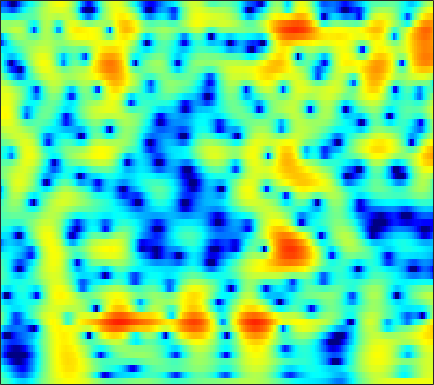

Source data for this figure (header and first rows):
-1.3399, -1.7851, -2.4266, -3.1203, -3.6676, -4.4182, -5.1664, -5.7003, -6.3214, -6.7632, -6.9397, -6.8601, -6.4674, -5.8004, -5.1698, -4.2246, -3.2219, -2.4697, -1.4997, -0.58538, 0.26371, 0.8543, 1.5786, 2.2295
-2.209, -2.908, -3.926, -5.041, -5.941, -7.218, -8.556, -9.557, -10.77, -11.6, -11.76, -11.35, -10.27, -8.842, -7.694, -6.165, -4.695, -3.649, -2.336, -1.121, -0.007572, 0.7597, 1.692, 2.522
-4.162, -5.067, -6.354, -7.721, -8.789, -10.25, -11.73, -12.81, -14.12, -15.05, -15.25, -14.76, -13.38, -11.55, -10.08, -8.132, -6.282, -4.978, -3.355, -1.866, -0.508, 0.4247, 1.553, 2.552
-7.391, -8.749, -10.69, -12.77, -14.38, -16.51, -18.45, -19.52, -20, -19.27, -17.72, -16.3, -14.27, -12.21, -10.67, -8.679, -6.766, -5.402, -3.692, -2.111, -0.6607, 0.3397, 1.554, 2.63
-10.47, -12.5, -15.59, -19.28, -22.58, -27.96, -34.34, -38.33, -37.92, -32.08, -26.18, -22.48, -18.32, -14.84, -12.57, -9.895, -7.523, -5.905, -3.946, -2.197, -0.6385, 0.4165, 1.677, 2.779
-9.492, -11.02, -13.15, -15.26, -16.68, -18.14, -19.01, -19.26, -18.95, -17.94, -16.5, -15.26, -13.44, -11.48, -9.968, -7.985, -6.109, -4.787, -3.128, -1.596, -0.2007, 0.7546, 1.904, 2.91
-8.774, -10.05, -11.53, -12.61, -13.13, -13.49, -13.53, -13.36, -12.87, -12.19, -11.38, -10.7, -9.668, -8.531, -7.604, -6.289, -4.915, -3.877, -2.516, -1.2, 0.04554, 0.9238, 2.002, 2.952
-11.32, -14.72, -20.65, -23.38, -20.15, -16.7, -14.53, -13.36, -12.19, -11.39, -10.87, -10.52, -9.973, -9.302, -8.692, -7.649, -6.3, -5.125, -3.447, -1.787, -0.2323, 0.826, 2.078, 3.135
-5.514, -7.218, -9.105, -10.22, -10.65, -10.9, -10.8, -10.58, -10.35, -10.29, -10.47, -10.85, -11.95, -14.27, -17.63, -24.19, -15.28, -10.35, -5.879, -2.664, -0.216, 1.239, 2.746, 3.838
-0.5112, -1.83, -3.713, -5.846, -7.597, -9.96, -12.14, -13.16, -12.86, -11.19, -9.36, -8.349, -7.629, -7.21, -6.756, -5.815, -4.373, -3.012, -1.067, 0.7723, 2.347, 3.319, 4.305, 4.912
-0.6088, -1.701, -3.333, -5.187, -6.715, -9.143, -11.79, -12.77, -11.83, -10, -8.026, -6.648, -5.155, -3.876, -2.948, -1.766, -0.7256, 0.03241, 1.063, 2.071, 2.936, 3.448, 3.941, 4.202
-2.415, -3.099, -3.982, -4.825, -5.422, -6.054, -6.297, -6.3, -6.186, -5.809, -5.282, -4.892, -4.242, -3.448, -2.866, -2.124, -1.356, -0.7532, 0.0591, 0.858, 1.623, 2.132, 2.705, 3.129
-4.863, -5.795, -6.832, -7.339, -7.337, -6.886, -6.29, -5.923, -5.502, -5.051, -4.678, -4.515, -4.391, -4.328, -4.332, -4.261, -3.849, -3.26, -2.205, -1.028, 0.1792, 1.054, 2.114, 2.973
-8.173, -11.78, -21.07, -22.07, -14.47, -9.789, -7.317, -6.141, -5.024, -4.412, -4.262, -4.38, -4.996, -6.37, -7.94, -11.19, -15.65, -14.44, -8.692, -4.458, -1.464, 0.2377, 1.999, 3.308
-4.168, -5.189, -6.235, -6.602, -6.396, -5.762, -5.144, -4.674, -4.029, -3.693, -3.706, -3.81, -4.182, -4.769, -5.269, -6.064, -6.456, -5.894, -4.269, -2.347, -0.4418, 0.8277, 2.215, 3.258
-2.106, -2.595, -3.191, -3.674, -3.967, -4.283, -4.423, -4.413, -4.423, -4.334, -4.101, -3.942, -3.661, -3.3, -3.045, -2.592, -1.968, -1.442, -0.649, 0.2637, 1.169, 1.793, 2.518, 3.096
-1.71, -2.211, -2.976, -3.844, -4.546, -5.498, -6.328, -6.892, -7.456, -7.426, -6.773, -6.1, -5.054, -3.976, -3.209, -2.148, -1.086, -0.3605, 0.5229, 1.376, 2.133, 2.605, 3.11, 3.467
-1.802, -2.389, -3.389, -4.716, -5.953, -8.053, -11.08, -14.18, -19.28, -18.89, -13.86, -10.99, -8.113, -5.973, -4.565, -2.884, -1.464, -0.4861, 0.7298, 1.775, 2.638, 3.183, 3.732, 4.056
-2.367, -2.844, -3.673, -4.727, -5.721, -7.371, -9.219, -10.58, -12.33, -12.66, -11.57, -10.56, -9.161, -7.775, -6.577, -4.86, -3.161, -1.881, -0.2065, 1.244, 2.432, 3.161, 3.896, 4.339
-3.954, -4.062, -4.281, -4.654, -5.036, -5.64, -6.366, -7.063, -7.761, -8.542, -9.654, -10.53, -12.2, -13.97, -14.13, -11.21, -7.218, -4.545, -1.737, 0.4101, 2.092, 3.047, 3.961, 4.524
-8.061, -7.149, -6.252, -5.785, -5.642, -5.692, -6.028, -6.358, -6.726, -7.373, -8.17, -8.86, -10.11, -11.38, -11.45, -9.047, -5.818, -3.478, -0.8613, 1.139, 2.683, 3.546, 4.326, 4.75
-10.87, -9.067, -7.661, -7.034, -6.956, -7.304, -7.875, -8.236, -8.784, -8.549, -7.702, -7.036, -5.966, -4.789, -3.726, -2.353, -0.8365, 0.3234, 1.668, 2.876, 3.797, 4.277, 4.667, 4.716
-6.39, -6.193, -6.16, -6.532, -7.2, -8.778, -11.48, -15.09, -26.13, -18.58, -11.28, -8.239, -5.265, -3.063, -1.663, -0.1382, 1.194, 2.067, 3.02, 3.788, 4.309, 4.53, 4.595, 4.343
-3.885, -3.93, -4.123, -4.545, -5.02, -5.859, -6.95, -7.541, -8.064, -7.447, -6.042, -4.805, -3.124, -1.564, -0.5858, 0.5935, 1.624, 2.232, 2.959, 3.474, 3.797, 3.917, 3.85, 3.549
-2.861, -2.741, -2.668, -2.697, -2.765, -2.896, -3.043, -3.061, -3.049, -2.802, -2.419, -2.022, -1.419, -0.7515, -0.2629, 0.402, 1.04, 1.461, 1.99, 2.403, 2.699, 2.828, 2.843, 2.681
-2.302, -1.995, -1.679, -1.446, -1.324, -1.236, -1.18, -1.236, -1.242, -1.309, -1.383, -1.393, -1.391, -1.342, -1.206, -0.8923, -0.5088, -0.09209, 0.4532, 1.002, 1.499, 1.784, 2.072, 2.187
-2.02, -1.552, -1.002, -0.5583, -0.3125, -0.1035, -0.0531, -0.1211, -0.3738, -0.8359, -1.47, -2.102, -3.039, -3.961, -4.465, -4.633, -4.031, -3.241, -2.027, -0.8348, 0.1891, 0.8386, 1.531, 2.037
-2.829, -2.065, -1.082, -0.2407, 0.2607, 0.731, 0.9044, 0.8979, 0.502, -0.2018, -1.415, -2.707, -5.176, -9.031, -14.16, -23.24, -12.11, -8.131, -4.832, -2.595, -1.033, -0.08447, 0.9058, 1.705
-6.321, -4.482, -2.333, -0.6378, 0.3495, 1.294, 1.832, 1.988, 1.859, 1.368, 0.4552, -0.4397, -2.025, -3.769, -4.955, -5.841, -5.562, -4.911, -3.897, -2.953, -2.107, -1.48, -0.6547, 0.1812
-8.642, -5.535, -2.513, -0.3548, 0.8761, 2.051, 2.853, 3.141, 3.337, 3.141, 2.742, 2.246, 1.431, 0.5088, -0.2263, -1.248, -2.213, -3.043, -4.066, -5.265, -6.025, -6.176, -5.415, -3.982
-3.081, -1.945, -0.4555, 0.8764, 1.72, 2.637, 3.284, 3.637, 3.852, 3.856, 3.611, 3.273, 2.674, 1.803, 1.008, -0.2638, -1.909, -3.418, -6.13, -10.01, -17.36, -32.32, -15.53, -9.88
-0.7804, -0.2154, 0.55, 1.306, 1.819, 2.45, 2.94, 3.261, 3.493, 3.611, 3.484, 3.298, 2.821, 2.113, 1.443, 0.273, -1.118, -2.389, -4.248, -6.269, -7.976, -8.887, -9.202, -8.816
-0.5412, -0.1975, 0.2638, 0.7423, 1.113, 1.624, 2.166, 2.529, 2.97, 3.306, 3.46, 3.478, 3.246, 2.836, 2.352, 1.492, 0.4049, -0.5571, -1.987, -3.596, -5.331, -6.713, -8.624, -10.51
-1.785, -1.629, -1.524, -1.472, -1.303, -0.8416, 0.03814, 0.788, 1.888, 2.785, 3.518, 3.825, 4.018, 3.917, 3.617, 3.057, 2.134, 1.371, 0.008063, -1.502, -3.451, -5.089, -7.992, -11.99
-4.044, -4.13, -5.07, -7.165, -9.522, -10.56, -6.588, -3.482, -0.3711, 1.714, 3.145, 3.815, 4.367, 4.45, 4.318, 3.817, 3.09, 2.322, 1.194, -0.1567, -1.522, -2.61, -3.904, -4.96
-3.961, -3.77, -4.256, -5.432, -6.431, -6.467, -4.243, -2.231, 0.2503, 2.026, 3.239, 3.865, 4.248, 4.256, 4.038, 3.376, 2.47, 1.531, 0.1686, -1.385, -2.85, -3.746, -4.458, -4.569
-1.467, -0.9843, -0.5273, -0.1997, 0.07243, 0.544, 1.144, 1.767, 2.458, 3.163, 3.577, 3.77, 3.73, 3.443, 2.967, 2.116, 0.7699, -0.444, -2.695, -5.651, -9.723, -13.45, -14.62, -10.74
0.4393, 0.9496, 1.514, 1.949, 2.206, 2.486, 2.731, 2.875, 2.993, 3.035, 2.984, 2.816, 2.531, 2.03, 1.523, 0.6539, -0.5202, -1.641, -3.476, -5.831, -8.493, -10.27, -10.97, -9.642
1.932, 2.364, 2.781, 3.038, 3.121, 3.117, 2.999, 2.782, 2.501, 2.055, 1.633, 1.296, 0.8663, 0.4151, 0.1151, -0.4308, -1.001, -1.533, -2.352, -3.181, -4.084, -4.623, -5.191, -5.561
3.597, 3.894, 4.095, 4.088, 3.939, 3.559, 2.944, 2.304, 1.371, 0.232, -0.8946, -1.538, -2.145, -2.265, -2.1, -1.86, -1.599, -1.476, -1.502, -1.615, -1.924, -2.231, -2.728, -3.41
4.851, 5.034, 5.074, 4.856, 4.513, 3.775, 2.651, 1.6, -0.3831, -2.955, -6.524, -9.824, -12.12, -9.047, -6.727, -4.305, -2.827, -2, -1.29, -0.9475, -0.7965, -0.8838, -1.21, -1.782
4.687, 4.865, 4.89, 4.641, 4.257, 3.465, 2.325, 1.236, -0.6559, -3.123, -6.047, -8.15, -9.63, -8.39, -6.867, -5.029, -3.665, -2.852, -1.982, -1.386, -0.9859, -0.8256, -0.8508, -1.102
3.893, 4.172, 4.293, 4.144, 3.858, 3.251, 2.421, 1.595, 0.3773, -0.893, -2.302, -3.199, -4.179, -4.766, -4.99, -5.072, -4.665, -4.326, -3.54, -2.638, -1.905, -1.423, -0.994, -0.8666
3.595, 3.915, 4.07, 3.963, 3.736, 3.251, 2.59, 1.981, 1.054, 0.01029, -1.099, -2.114, -3.503, -5.125, -6.564, -8.622, -9.948, -9.385, -7.185, -4.75, -2.794, -1.708, -0.6666, -0.08809
3.378, 3.489, 3.425, 3.145, 2.814, 2.267, 1.591, 1.075, 0.3548, -0.5456, -1.442, -2.174, -3.473, -5.234, -7.125, -10.49, -14.28, -13.15, -8.302, -4.605, -2.066, -0.7649, 0.4803, 1.23
2.183, 1.868, 1.286, 0.5445, -0.08655, -0.9864, -1.897, -2.501, -3.192, -3.533, -3.76, -3.757, -3.712, -3.773, -3.779, -3.798, -3.519, -2.938, -1.897, -0.6786, 0.4906, 1.243, 1.978, 2.431
0.1984, -0.6836, -2.071, -3.599, -4.773, -6.46, -8.145, -9.495, -11.35, -11.35, -9.516, -7.821, -5.538, -3.682, -2.528, -1.318, -0.2979, 0.4587, 1.302, 2.012, 2.596, 2.943, 3.198, 3.25
-1.825, -3.494, -6.198, -9.341, -11.67, -13.56, -14.35, -15.77, -18.63, -19.7, -13.44, -9.661, -5.679, -2.89, -1.299, 0.4434, 1.747, 2.47, 3.271, 3.818, 4.096, 4.129, 3.98, 3.569
-2.836, -4.776, -8.155, -13.13, -18.24, -19.68, -14.74, -12.55, -10.09, -8.033, -6.036, -4.476, -2.328, -0.4737, 0.7358, 2.143, 3.204, 3.764, 4.369, 4.702, 4.723, 4.529, 4.02, 3.136
-3.324, -4.357, -5.729, -6.898, -7.497, -7.675, -7.117, -6.331, -5.178, -3.881, -2.528, -1.604, -0.3917, 0.7657, 1.533, 2.41, 3.124, 3.526, 3.881, 4.032, 3.948, 3.712, 3.141, 2.24
-5.539, -5.826, -5.813, -5.515, -5.201, -4.588, -3.879, -3.349, -2.63, -1.853, -1.047, -0.4707, 0.2095, 0.8501, 1.269, 1.753, 2.193, 2.49, 2.715, 2.802, 2.761, 2.632, 2.277, 1.737
-13.69, -11.41, -8.098, -5.75, -4.426, -3.096, -2.109, -1.51, -0.8343, -0.366, -0.04485, 0.1939, 0.3947, 0.5287, 0.6546, 0.8656, 1.109, 1.32, 1.627, 1.854, 1.953, 1.924, 1.769, 1.49
-8.291, -7.112, -4.784, -2.81, -1.643, -0.5081, 0.3069, 0.7723, 1.127, 1.21, 1.014, 0.6792, 0.09939, -0.6156, -1.084, -1.365, -1.115, -0.637, 0.2688, 1.07, 1.549, 1.664, 1.536, 1.107
0.619, 0.5868, 0.8377, 1.297, 1.658, 2.106, 2.45, 2.55, 2.487, 2.197, 1.577, 0.7411, -0.9677, -3.643, -6.803, -13.07, -9.629, -5.367, -1.788, 0.3429, 1.493, 1.827, 1.56, 0.4409
0.9465, 0.7816, 0.68, 0.6918, 0.7485, 0.8855, 0.9913, 1.008, 0.9819, 0.7804, 0.3414, -0.1581, -1.211, -2.695, -3.91, -4.95, -4.253, -2.895, -0.919, 0.6075, 1.565, 1.899, 1.788, 1.023
-3.567, -3.688, -3.833, -4.002, -4.076, -4.09, -3.923, -3.591, -3.084, -2.63, -2.299, -2.111, -1.907, -1.796, -1.71, -1.412, -0.8648, -0.2758, 0.5133, 1.269, 1.867, 2.169, 2.392, 2.414
-9.864, -9.586, -9.824, -10.68, -11.58, -12.58, -12.16, -10.95, -9.03, -7.222, -5.754, -4.906, -3.913, -3.031, -2.431, -1.666, -0.8907, -0.2913, 0.4865, 1.229, 1.901, 2.338, 2.832, 3.218
-12.51, -12.13, -12.75, -14.72, -17.64, -24.93, -23.91, -18.11, -13.48, -10.66, -8.721, -7.604, -6.371, -5.244, -4.423, -3.402, -2.414, -1.705, -0.7056, 0.2713, 1.213, 1.887, 2.695, 3.382
